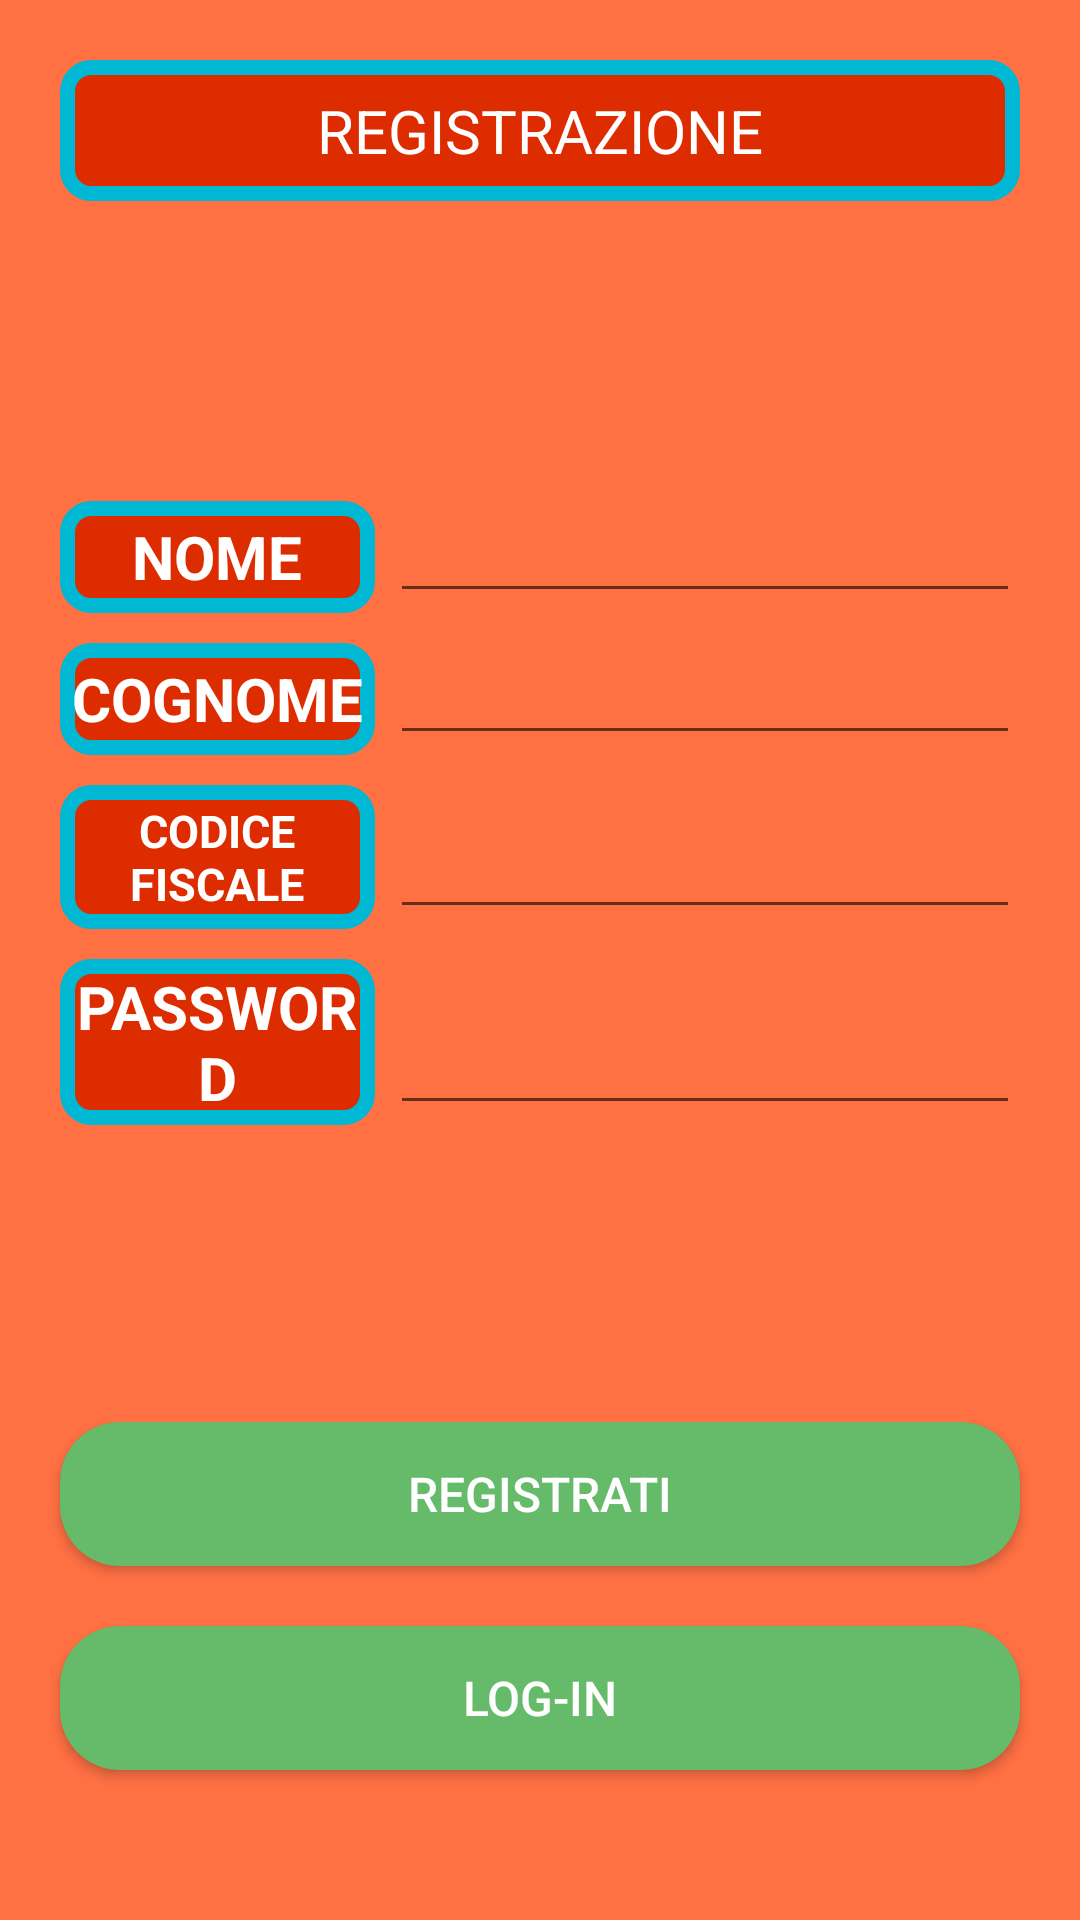

Layout XML and referenced resources for this Android screen:
<!-- AndroidManifest.xml: application theme Theme.PrenotaFacile -->
<!-- res/layout/activity_registrazione.xml -->
<?xml version="1.0" encoding="utf-8"?>
<RelativeLayout xmlns:android="http://schemas.android.com/apk/res/android"
    xmlns:tools="http://schemas.android.com/tools"
    android:layout_width="match_parent"
    android:layout_height="match_parent"
    tools:context=".Registrazione"
    android:background="#FF7043">

    <TextView
        android:id="@+id/RegText"
        android:layout_width="match_parent"
        android:layout_height="wrap_content"
        android:layout_marginTop="20dp"
        android:layout_marginHorizontal="20dp"
        android:text="REGISTRAZIONE"
        android:textSize="20dp"
        android:textColor="@color/white"
        android:gravity="center"
        android:padding="10dp"
        android:background="@drawable/border"
        />

    <LinearLayout
        android:id="@+id/ll1"
        android:layout_below="@id/RegText"
        android:layout_width="match_parent"
        android:layout_height="wrap_content"
        android:orientation="vertical"
        android:layout_marginHorizontal="10dp"
        >
        <LinearLayout
        android:id="@+id/ll2"
        android:layout_marginTop="100dp"
        android:layout_width="match_parent"
        android:layout_height="0dp"
        android:layout_weight="1"
        android:orientation="horizontal"
        android:layout_marginHorizontal="10dp"
        style="@style/LL_Style">

            
            <TextView
                android:id="@+id/NomeLabel"
                android:layout_width="0dp"
                android:layout_height="match_parent"
                android:layout_weight="1"
                android:text="NOME"
                android:textSize="20dp"
                android:gravity="center"
                android:background="@drawable/border"
                android:layout_marginRight="5dp"
                android:textStyle="bold"
                android:textColor="@color/white"
                />

            <EditText
                android:id="@+id/NomeInput"
                android:layout_width="0dp"
                android:layout_height="match_parent"
                android:layout_weight="2"
                android:textColor="@color/black"
                android:inputType="text"
                android:maxLength="50"
                android:textSize="15dp"
                />
        </LinearLayout>

        
        <LinearLayout
            android:id="@+id/ll3"
            android:layout_marginTop="10dp"
            android:layout_width="match_parent"
            android:layout_height="0dp"
            android:layout_weight="1"
            android:orientation="horizontal"
            android:layout_marginHorizontal="10dp"
            style="@style/LL_Style">

            <TextView
                android:id="@+id/CognomeLabel"
                android:layout_width="0dp"
                android:layout_height="match_parent"
                android:layout_weight="1"
                android:text="COGNOME"
                android:textSize="20dp"
                android:gravity="center"
                android:background="@drawable/border"
                android:layout_marginRight="5dp"
                android:textStyle="bold"
                android:textColor="@color/white"
                />

            <EditText
                android:id="@+id/CognomeInput"
                android:layout_width="0dp"
                android:layout_height="match_parent"
                android:layout_weight="2"
                android:textColor="@color/black"
                android:inputType="text"
                android:maxLength="50"
                android:textSize="15dp"
                />
        </LinearLayout>

        
        <LinearLayout
            android:id="@+id/ll5"
            android:layout_marginTop="10dp"
            android:layout_width="match_parent"
            android:layout_height="0dp"
            android:layout_weight="1"
            android:orientation="horizontal"
            android:layout_marginHorizontal="10dp"
            style="@style/LL_Style">

            <TextView
                android:id="@+id/CFLabel"
                android:layout_width="0dp"
                android:layout_height="match_parent"
                android:layout_weight="1"
                android:text="CODICE FISCALE"
                android:textSize="15dp"
                android:gravity="center"
                android:background="@drawable/border"
                android:layout_marginRight="5dp"
                android:textStyle="bold"
                android:textColor="@color/white"
                />

            <EditText
                android:id="@+id/CFInput"
                android:layout_width="0dp"
                android:layout_height="match_parent"
                android:layout_weight="2"
                android:textColor="@color/black"
                android:inputType="text"
                android:maxLength="16"
                android:textSize="15dp"
                />
        </LinearLayout>

        
        <LinearLayout
            android:id="@+id/ll6"
            android:layout_marginTop="10dp"
            android:layout_width="match_parent"
            android:layout_height="0dp"
            android:layout_weight="1"
            android:orientation="horizontal"
            android:layout_marginHorizontal="10dp"
            style="@style/LL_Style">

            <TextView
                android:id="@+id/PasswordLabel"
                android:layout_width="0dp"
                android:layout_height="match_parent"
                android:layout_weight="1"
                android:text="PASSWORD"
                android:textSize="20dp"
                android:gravity="center"
                android:background="@drawable/border"
                android:layout_marginRight="5dp"
                android:textStyle="bold"
                android:textColor="@color/white"
                />

            <EditText
                android:id="@+id/PasswordInput"
                android:layout_width="0dp"
                android:layout_height="match_parent"
                android:layout_weight="2"
                android:textColor="@color/black"
                android:inputType="textPassword"
                android:maxLength="16"
                android:textSize="15dp"
                />
        </LinearLayout>
    </LinearLayout>

    <LinearLayout
        android:layout_width="match_parent"
        android:layout_height="wrap_content"
        android:orientation="vertical"
        android:layout_alignParentBottom="true">
        <Button
            android:id="@+id/Register"
            android:onClick="registrazion"
            android:layout_width="match_parent"
            android:layout_height="wrap_content"
            android:layout_marginHorizontal="20dp"
            android:layout_marginBottom="20dp"
            android:text="REGISTRATI"
            style="@style/CustomButtonStyle"
            />

        <Button
            android:id="@+id/Login"
            android:onClick="login"
            android:layout_width="match_parent"
            android:layout_height="wrap_content"
            android:layout_marginBottom="50dp"
            android:layout_marginHorizontal="20dp"
            android:text="LOG-IN"
            style="@style/CustomButtonStyle"
            />
    </LinearLayout>

</RelativeLayout>
<!-- resources referenced by this layout -->
<resources>
  <!-- drawable border (drawable) -->
  <shape xmlns:tools="http://schemas.android.com/tools"
      xmlns:android="http://schemas.android.com/apk/res/android"
      tools:ignore="ExtraText">
      <solid android:color="#DD2C00" /> 
      <stroke
      android:width="5dp"
      android:color="#00B8D4"
      />
      <corners android:radius="8dp"/>
  </shape>
  <style name="CustomButtonStyle">
          <item name="android:background">@drawable/custom_button_background</item>
          <item name="android:textSize">16sp</item>
          <item name="android:textColor">#FFFFFF</item>
          
      </style>
  <style name="LL_Style">
          <item name="android:background">@drawable/ll_style</item>
          <item name="android:textSize">16sp</item>
          <item name="android:textColor">#FFFFFF</item>
          
      </style>
  <style name="Theme.PrenotaFacile" parent="Theme.AppCompat.Light.DarkActionBar">
          
          <item name="colorPrimary">@color/purple_500</item>
          <item name="colorPrimaryDark">@color/purple_700</item>
          <item name="colorAccent">@color/teal_200</item>
          
      </style>
  <!-- drawable custom_button_background (drawable) -->
  <shape xmlns:android="http://schemas.android.com/apk/res/android">
      <solid android:color="#66BB6A" /> 
      <corners android:radius="20dp" /> 
  </shape>
  <!-- not gathered from this repository: default colours our renderer supplied (Android Studio template values) -->
  <color name="purple_500">#FF6200EE</color>
  <color name="purple_700">#FF3700B3</color>
  <color name="teal_200">#FF03DAC5</color>
  <color name="black">#FF000000</color>
  <color name="white">#FFFFFFFF</color>
</resources>
